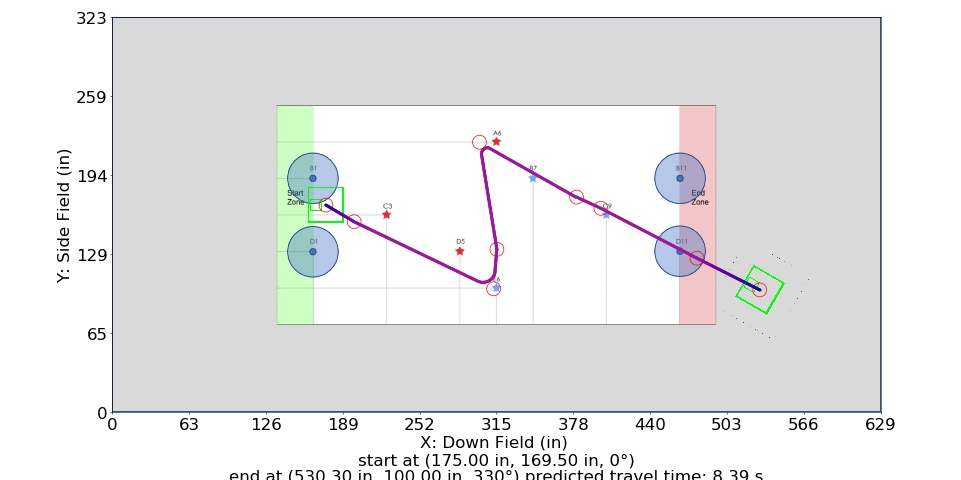

Source data for this figure (header and first rows):
Distance (in), Time (s), X (in), Y (in), Velocity (in/s), Orientation (deg), Touch, Way X (in), Way Y (in), Way Velocity (in/s), Way Orientation (deg), Way Turn Radius (in), Touch this Point
0.0, 0.0, 175.0, 169.5, 0.0, 0.0, 0, 175.0, 169.5, 0.0, 0.0, 3.0, 0.0
1, 0.1667, 175.9, 169, 12.0, 358.9, 0, 198.1, 155.8, 84.0, 330.0, 3.0, 0.0
2, 0.25, 176.7, 168.5, 12.0, 357.8, 0, 312.4, 100.9, 84.0, 330.0, 10.0, 0.0
3, 0.3333, 177.6, 168, 12.0, 356.6, 0, 315.0, 133.2, 84.0, 330.0, 10.0, 0
4, 0.4167, 178.4, 167.5, 12.0, 355.5, 0, 300.8, 221, 84.0, 330.0, 5.0, 1
5, 0.4955, 179.3, 167, 13.38, 354.4, 0, 380.3, 176.0, 84.0, 330.0, 5.0, 0
6, 0.5634, 180.2, 166.4, 16.06, 353.3, 0, 400.2, 166.8, 84.0, 330.0, 5.0, 0
7, 0.6209, 181, 165.9, 18.73, 352.2, 0, 478.8, 126.0, 84.0, 330.0, 3.0, 0
8, 0.6707, 181.9, 165.4, 21.41, 351, 0, 530.3, 100.0, 0.0, 330.0, 3.0, 0
9, 0.7147, 182.7, 164.9, 24.09, 349.9, 0, , , , , , 
10, 0.754, 183.6, 164.4, 26.76, 348.8, 0, , , , , , 
11, 0.7896, 184.5, 163.9, 29.44, 347.7, 0, , , , , , 
12, 0.8221, 185.3, 163.4, 32.12, 346.6, 0, , , , , , 
13, 0.852, 186.2, 162.9, 34.79, 345.5, 0, , , , , , 
14, 0.8796, 187, 162.4, 37.47, 344.3, 0, , , , , , 
15, 0.9054, 187.9, 161.9, 40.14, 343.2, 0, , , , , , 
16, 0.9295, 188.8, 161.4, 42.82, 342.1, 0, , , , , , 
17, 0.9522, 189.6, 160.8, 45.5, 341, 0, , , , , , 
18, 0.9735, 190.5, 160.3, 48.17, 339.9, 0, , , , , , 
19, 0.9937, 191.4, 159.8, 50.85, 338.7, 0, , , , , , 
20, 1.013, 192.2, 159.3, 53.53, 337.6, 0, , , , , , 
21, 1.031, 193.1, 158.8, 56.2, 336.5, 0, , , , , , 
22, 1.048, 193.9, 158.3, 58.88, 335.4, 0, , , , , , 
23, 1.065, 194.8, 157.8, 61.56, 334.3, 0, , , , , , 
24, 1.081, 195.7, 157.3, 64.23, 333.1, 0, , , , , , 
25, 1.096, 196.5, 156.8, 66.91, 332, 0, , , , , , 
26, 1.111, 197.4, 156.3, 69.58, 330.9, 0, , , , , , 
26.81, 1.122, 198.1, 155.8, 70.23, 330.9, 0, , , , , , 
27.81, 1.137, 199, 155.4, 71.04, 330.9, 0, , , , , , 
28.81, 1.151, 199.9, 155, 71.85, 330.9, 0, , , , , , 
29.81, 1.164, 200.8, 154.6, 72.66, 330.9, 0, , , , , , 
30.81, 1.178, 201.7, 154.1, 73.47, 330.9, 0, , , , , , 
31.81, 1.192, 202.6, 153.7, 74.27, 330.9, 0, , , , , , 
32.81, 1.205, 203.5, 153.3, 75.08, 330.9, 0, , , , , , 
33.81, 1.218, 204.4, 152.8, 75.89, 330.8, 0, , , , , , 
34.81, 1.231, 205.3, 152.4, 76.7, 330.8, 0, , , , , , 
35.81, 1.244, 206.2, 152, 77.5, 330.8, 0, , , , , , 
36.81, 1.257, 207.1, 151.5, 78.31, 330.8, 0, , , , , , 
37.81, 1.27, 208, 151.1, 79.12, 330.8, 0, , , , , , 
38.81, 1.282, 208.9, 150.7, 79.93, 330.8, 0, , , , , , 
39.81, 1.295, 209.8, 150.2, 80.74, 330.8, 0, , , , , , 
40.81, 1.307, 210.7, 149.8, 81.54, 330.8, 0, , , , , , 
41.81, 1.319, 211.6, 149.4, 82.35, 330.8, 0, , , , , , 
42.81, 1.332, 212.5, 148.9, 83.16, 330.8, 0, , , , , , 
43.81, 1.343, 213.4, 148.5, 83.97, 330.8, 0, , , , , , 
44.81, 1.355, 214.3, 148.1, 84.0, 330.8, 0, , , , , , 
45.81, 1.367, 215.2, 147.6, 84.0, 330.8, 0, , , , , , 
46.81, 1.379, 216.1, 147.2, 84.0, 330.7, 0, , , , , , 
47.81, 1.391, 217, 146.8, 84.0, 330.7, 0, , , , , , 
48.81, 1.403, 217.9, 146.3, 84.0, 330.7, 0, , , , , , 
49.81, 1.415, 218.8, 145.9, 84.0, 330.7, 0, , , , , , 
50.81, 1.427, 219.7, 145.5, 84.0, 330.7, 0, , , , , , 
51.81, 1.439, 220.6, 145, 84.0, 330.7, 0, , , , , , 
52.81, 1.451, 221.5, 144.6, 84.0, 330.7, 0, , , , , , 
53.81, 1.463, 222.4, 144.2, 84.0, 330.7, 0, , , , , , 
54.81, 1.474, 223.3, 143.7, 84.0, 330.7, 0, , , , , , 
55.81, 1.486, 224.2, 143.3, 84.0, 330.7, 0, , , , , , 
56.81, 1.498, 225.1, 142.9, 84.0, 330.7, 0, , , , , , 
57.81, 1.51, 226, 142.4, 84.0, 330.7, 0, , , , , , 
58.81, 1.522, 226.9, 142, 84.0, 330.7, 0, , , , , , 
... 458 more rows
